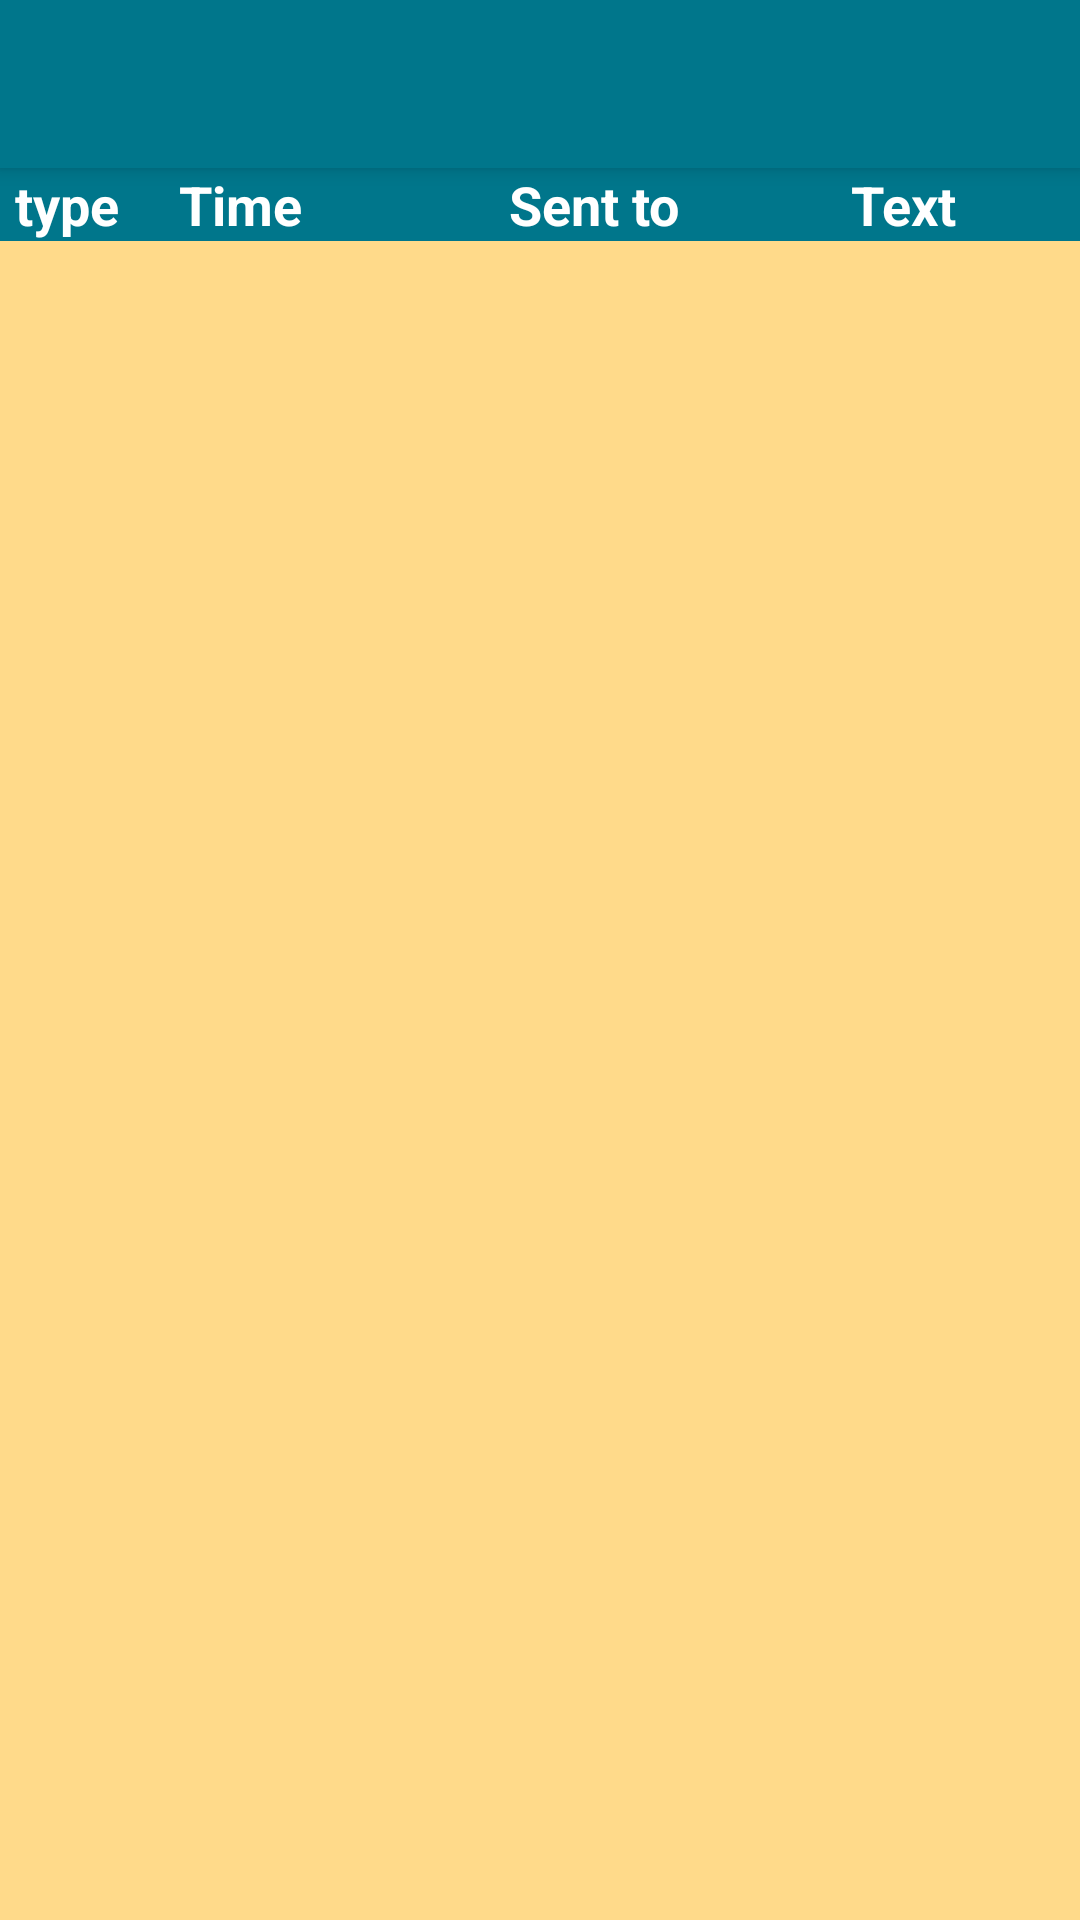

Layout XML and referenced resources for this Android screen:
<!-- AndroidManifest.xml: application theme AppTheme -->
<!-- res/layout/history_activity.xml -->
<?xml version="1.0" encoding="utf-8"?>
<android.support.design.widget.CoordinatorLayout xmlns:android="http://schemas.android.com/apk/res/android"
    xmlns:app="http://schemas.android.com/apk/res-auto"
    xmlns:tools="http://schemas.android.com/tools"
    android:layout_width="match_parent"
    android:layout_height="match_parent"
    android:fitsSystemWindows="true"
    tools:context="com.example.oris1991.anotherme.ShareActivity">

    <android.support.design.widget.AppBarLayout
        android:layout_width="match_parent"
        android:layout_height="wrap_content"
        android:theme="@style/AppTheme.AppBarOverlay">

        <android.support.v7.widget.Toolbar
            android:id="@+id/toolbar"
            android:layout_width="match_parent"
            android:layout_height="?attr/actionBarSize"
            android:background="?attr/colorPrimary"
            app:popupTheme="@style/AppTheme.PopupOverlay" />

    </android.support.design.widget.AppBarLayout>

    <LinearLayout xmlns:android="http://schemas.android.com/apk/res/android"
        android:layout_width="match_parent"
        android:layout_height="match_parent"
        android:background="@color/summer"
        android:clipToPadding="false"
        android:orientation="vertical"
        android:paddingTop="?android:attr/actionBarSize">

        <LinearLayout
            android:layout_width="match_parent"
            android:layout_height="wrap_content"
            android:background="@color/colorPrimary"
            android:orientation="horizontal">


            <TextView
                android:layout_width="wrap_content"
                android:layout_height="wrap_content"
                android:paddingLeft="5dip"
                android:paddingRight="20dip"
                android:text="type"
                android:textAppearance="?android:attr/textAppearanceMedium"
                android:textColor="#fff"
                android:textStyle="bold" />

            <TextView
                android:layout_width="110dp"
                android:layout_height="wrap_content"
                android:paddingRight="35dip"
                android:text="Time"
                android:textAppearance="?android:attr/textAppearanceMedium"
                android:textColor="#fff"
                android:textStyle="bold" />

            <TextView
                android:layout_width="114dp"
                android:layout_height="wrap_content"
                android:paddingRight="52dip"
                android:text="Sent to"
                android:textAppearance="?android:attr/textAppearanceMedium"
                android:textColor="#fff"
                android:textStyle="bold" />

            <TextView
                android:layout_width="wrap_content"
                android:layout_height="wrap_content"
                android:text="Text"
                android:textAppearance="?android:attr/textAppearanceMedium"
                android:textColor="#fff"
                android:textStyle="bold" />


        </LinearLayout>

        <ListView
            android:id="@+id/PS_listview"
            android:layout_width="fill_parent"
            android:layout_height="499dp" />

    </LinearLayout>
</android.support.design.widget.CoordinatorLayout>
<!-- resources referenced by this layout -->
<resources>
  <color name="colorPrimary">#00768B</color>
  <color name="summer">#FFDA8A</color>
  <style name="AppTheme.AppBarOverlay" parent="ThemeOverlay.AppCompat.Dark.ActionBar" />
  <style name="AppTheme.PopupOverlay" parent="ThemeOverlay.AppCompat.Light" />
  <style name="AppTheme" parent="Theme.AppCompat.Light.DarkActionBar">
          
          <item name="colorPrimary">@color/colorPrimary</item>
          <item name="colorPrimaryDark">@color/colorPrimaryDark</item>
          <item name="colorAccent">@color/colorAccent</item>
  
      </style>
  <color name="colorPrimaryDark">#00768B</color>
  <color name="colorAccent">#00768B</color>
</resources>
